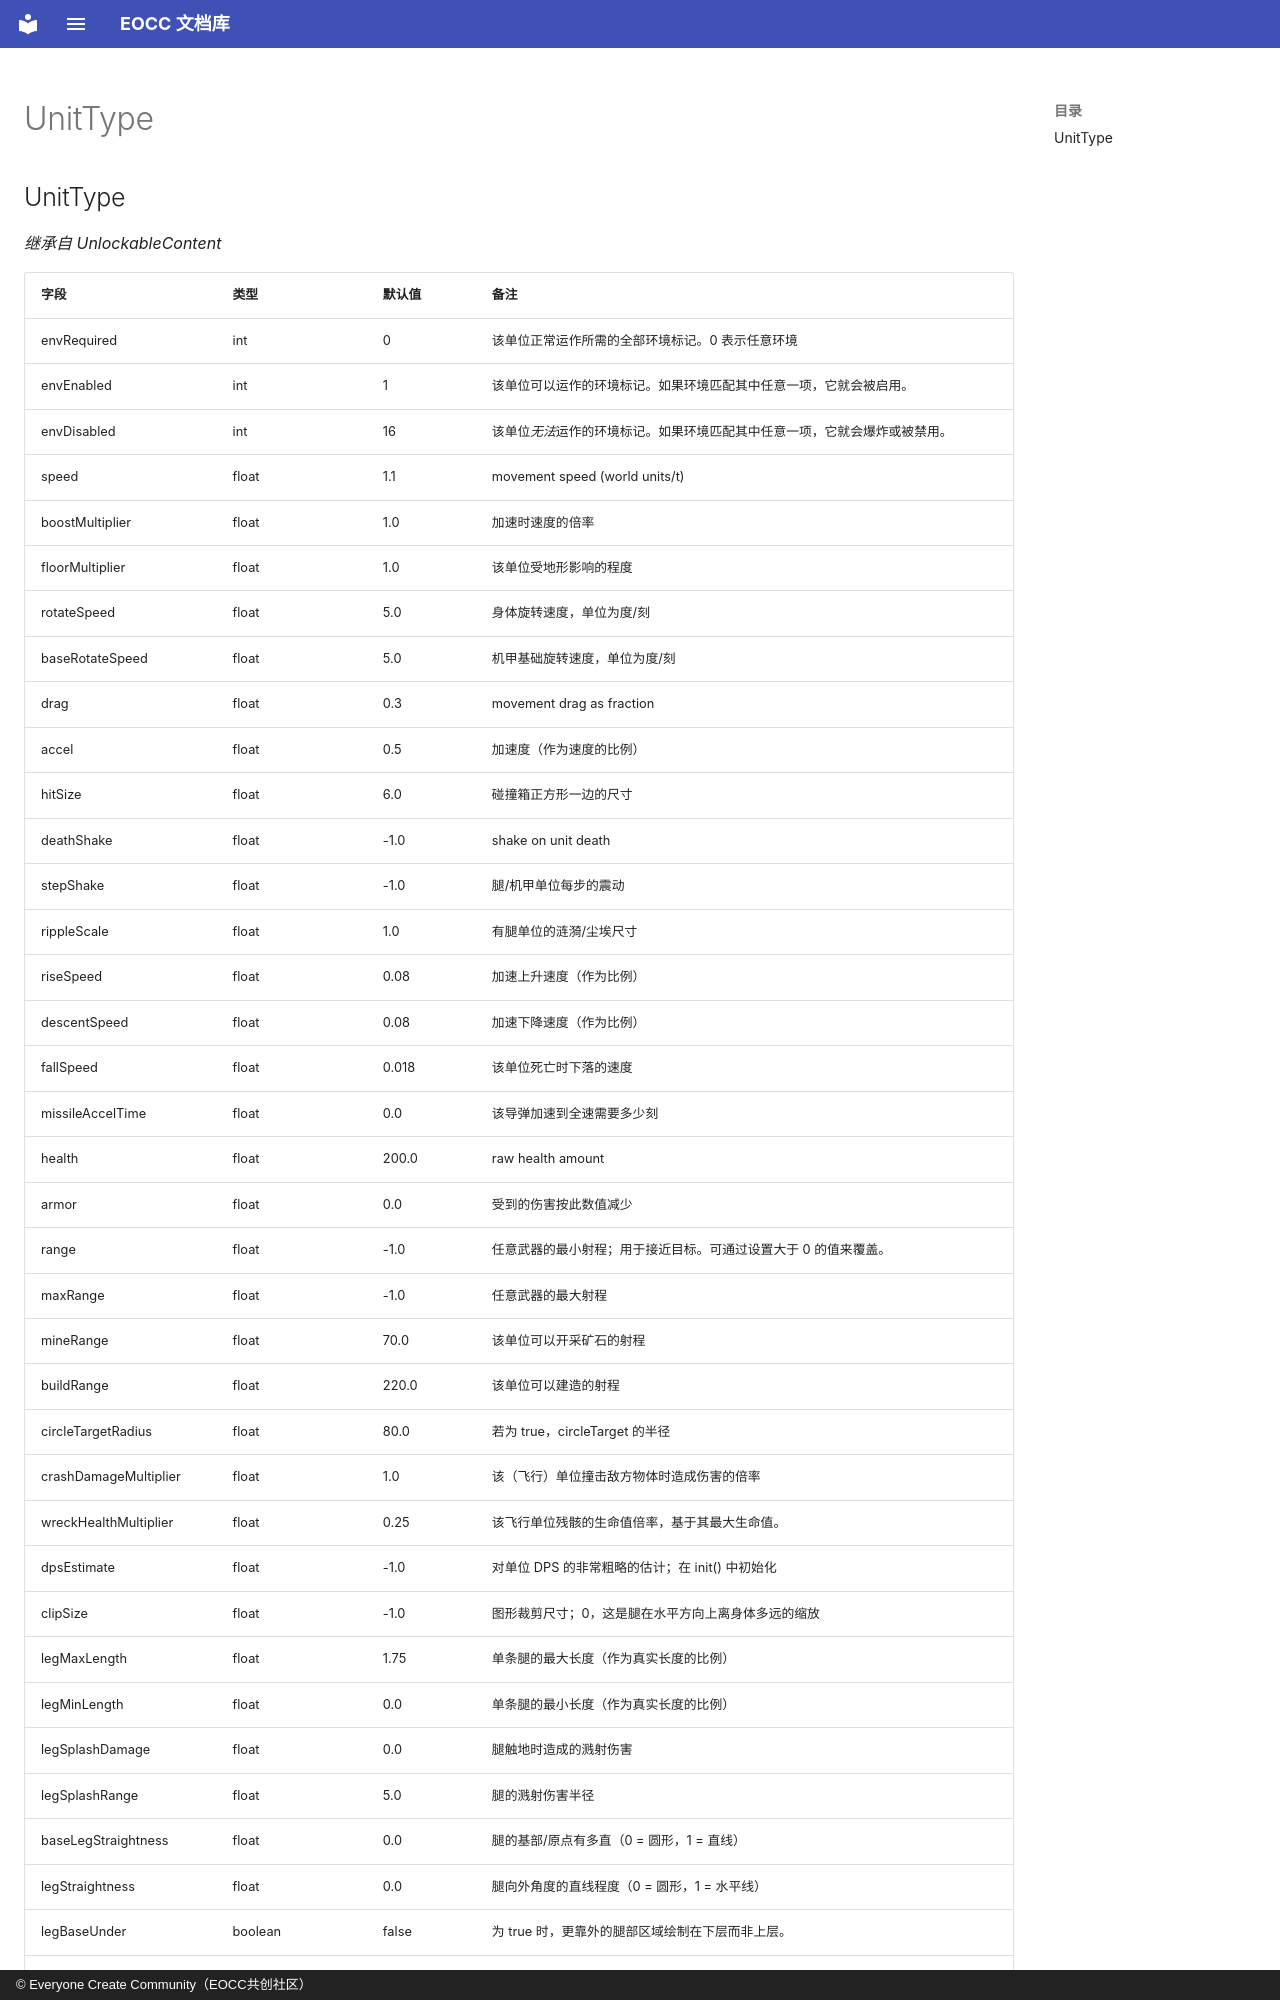

repository: eoccc/eoccc.github.io · page: wiki/mindustry/zh/Modding%20Classes/UnitType/index.html · generator: mkdocs · copyright: © Everyone Create Community（EOCC共创社区）

# UnitType

## UnitType

*继承自 UnlockableContent*

| 字段 | 类型 | 默认值 | 备注 |
|---|---|---|---|
| envRequired | int | 0 | 该单位正常运作所需的全部环境标记。0 表示任意环境 |
| envEnabled | int | 1 | 该单位可以运作的环境标记。如果环境匹配其中任意一项，它就会被启用。 |
| envDisabled | int | 16 | 该单位*无法*运作的环境标记。如果环境匹配其中任意一项，它就会爆炸或被禁用。 |
| speed | float | 1.1 | movement speed (world units/t) |
| boostMultiplier | float | 1.0 | 加速时速度的倍率 |
| floorMultiplier | float | 1.0 | 该单位受地形影响的程度 |
| rotateSpeed | float | 5.0 | 身体旋转速度，单位为度/刻 |
| baseRotateSpeed | float | 5.0 | 机甲基础旋转速度，单位为度/刻 |
| drag | float | 0.3 | movement drag as fraction |
| accel | float | 0.5 | 加速度（作为速度的比例） |
| hitSize | float | 6.0 | 碰撞箱正方形一边的尺寸 |
| deathShake | float | -1.0 | shake on unit death |
| stepShake | float | -1.0 | 腿/机甲单位每步的震动 |
| rippleScale | float | 1.0 | 有腿单位的涟漪/尘埃尺寸 |
| riseSpeed | float | 0.08 | 加速上升速度（作为比例） |
| descentSpeed | float | 0.08 | 加速下降速度（作为比例） |
| fallSpeed | float | 0.018 | 该单位死亡时下落的速度 |
| missileAccelTime | float | 0.0 | 该导弹加速到全速需要多少刻 |
| health | float | 200.0 | raw health amount |
| armor | float | 0.0 | 受到的伤害按此数值减少 |
| range | float | -1.0 | 任意武器的最小射程；用于接近目标。可通过设置大于 0 的值来覆盖。 |
| maxRange | float | -1.0 | 任意武器的最大射程 |
| mineRange | float | 70.0 | 该单位可以开采矿石的射程 |
| buildRange | float | 220.0 | 该单位可以建造的射程 |
| circleTargetRadius | float | 80.0 | 若为 true，circleTarget 的半径 |
| crashDamageMultiplier | float | 1.0 | 该（飞行）单位撞击敌方物体时造成伤害的倍率 |
| wreckHealthMultiplier | float | 0.25 | 该飞行单位残骸的生命值倍率，基于其最大生命值。 |
| dpsEstimate | float | -1.0 | 对单位 DPS 的非常粗略的估计；在 init() 中初始化 |
| clipSize | float | -1.0 | 图形裁剪尺寸；0，这是腿在水平方向上离身体多远的缩放 |
| legMaxLength | float | 1.75 | 单条腿的最大长度（作为真实长度的比例） |
| legMinLength | float | 0.0 | 单条腿的最小长度（作为真实长度的比例） |
| legSplashDamage | float | 0.0 | 腿触地时造成的溅射伤害 |
| legSplashRange | float | 5.0 | 腿的溅射伤害半径 |
| baseLegStraightness | float | 0.0 | 腿的基部/原点有多直（0 = 圆形，1 = 直线） |
| legStraightness | float | 0.0 | 腿向外角度的直线程度（0 = 圆形，1 = 水平线） |
| legBaseUnder | boolean | false | 为 true 时，更靠外的腿部区域绘制在下层而非上层。 |
| lockLegBase | boolean | false | 若为 true，腿被锁定在单位基部，而不是位于隐式旋转的“挂架”上。 |
| legContinuousMove | boolean | false | 若为 true，即使单位未移动，腿也总是尝试移动（行为更自然） |
| flipBackLegs | boole
